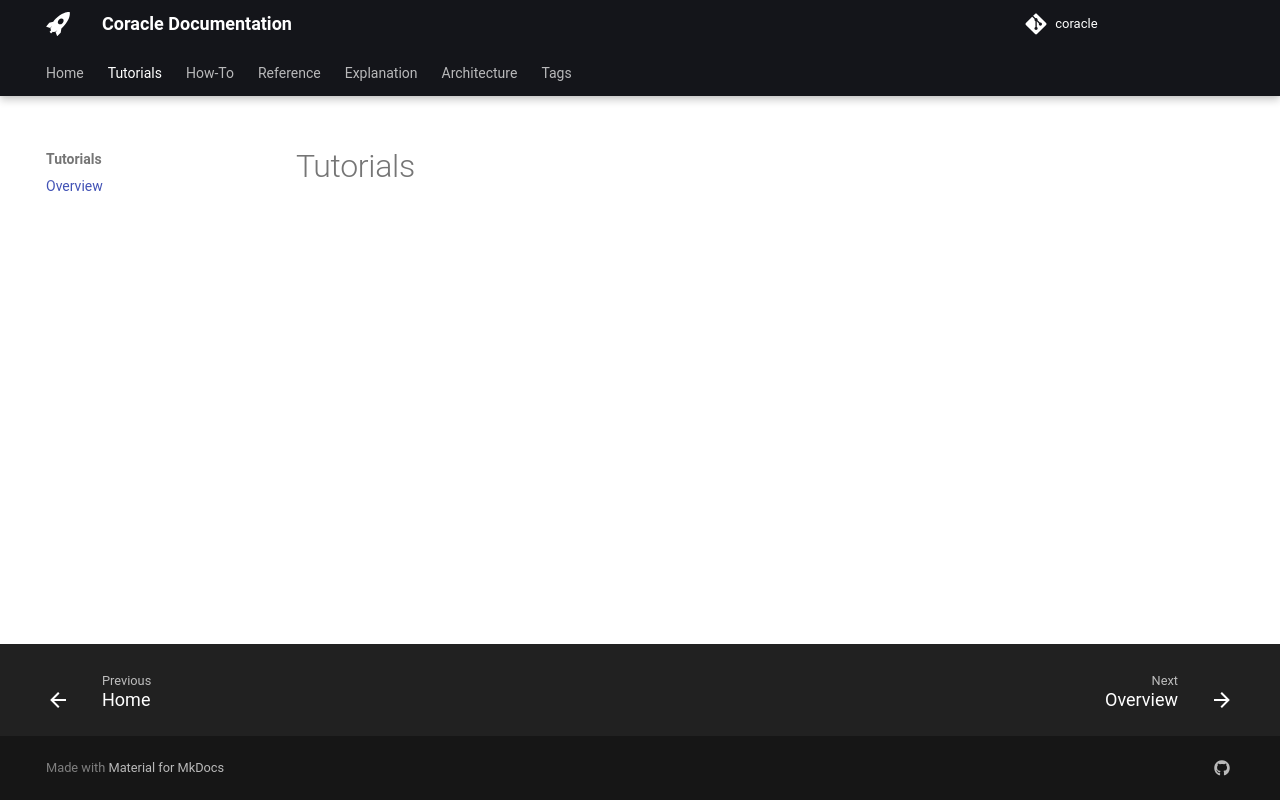

repository: gemmadanks/coracle · page: tutorials/index.html · generator: mkdocs

# Tutorials
